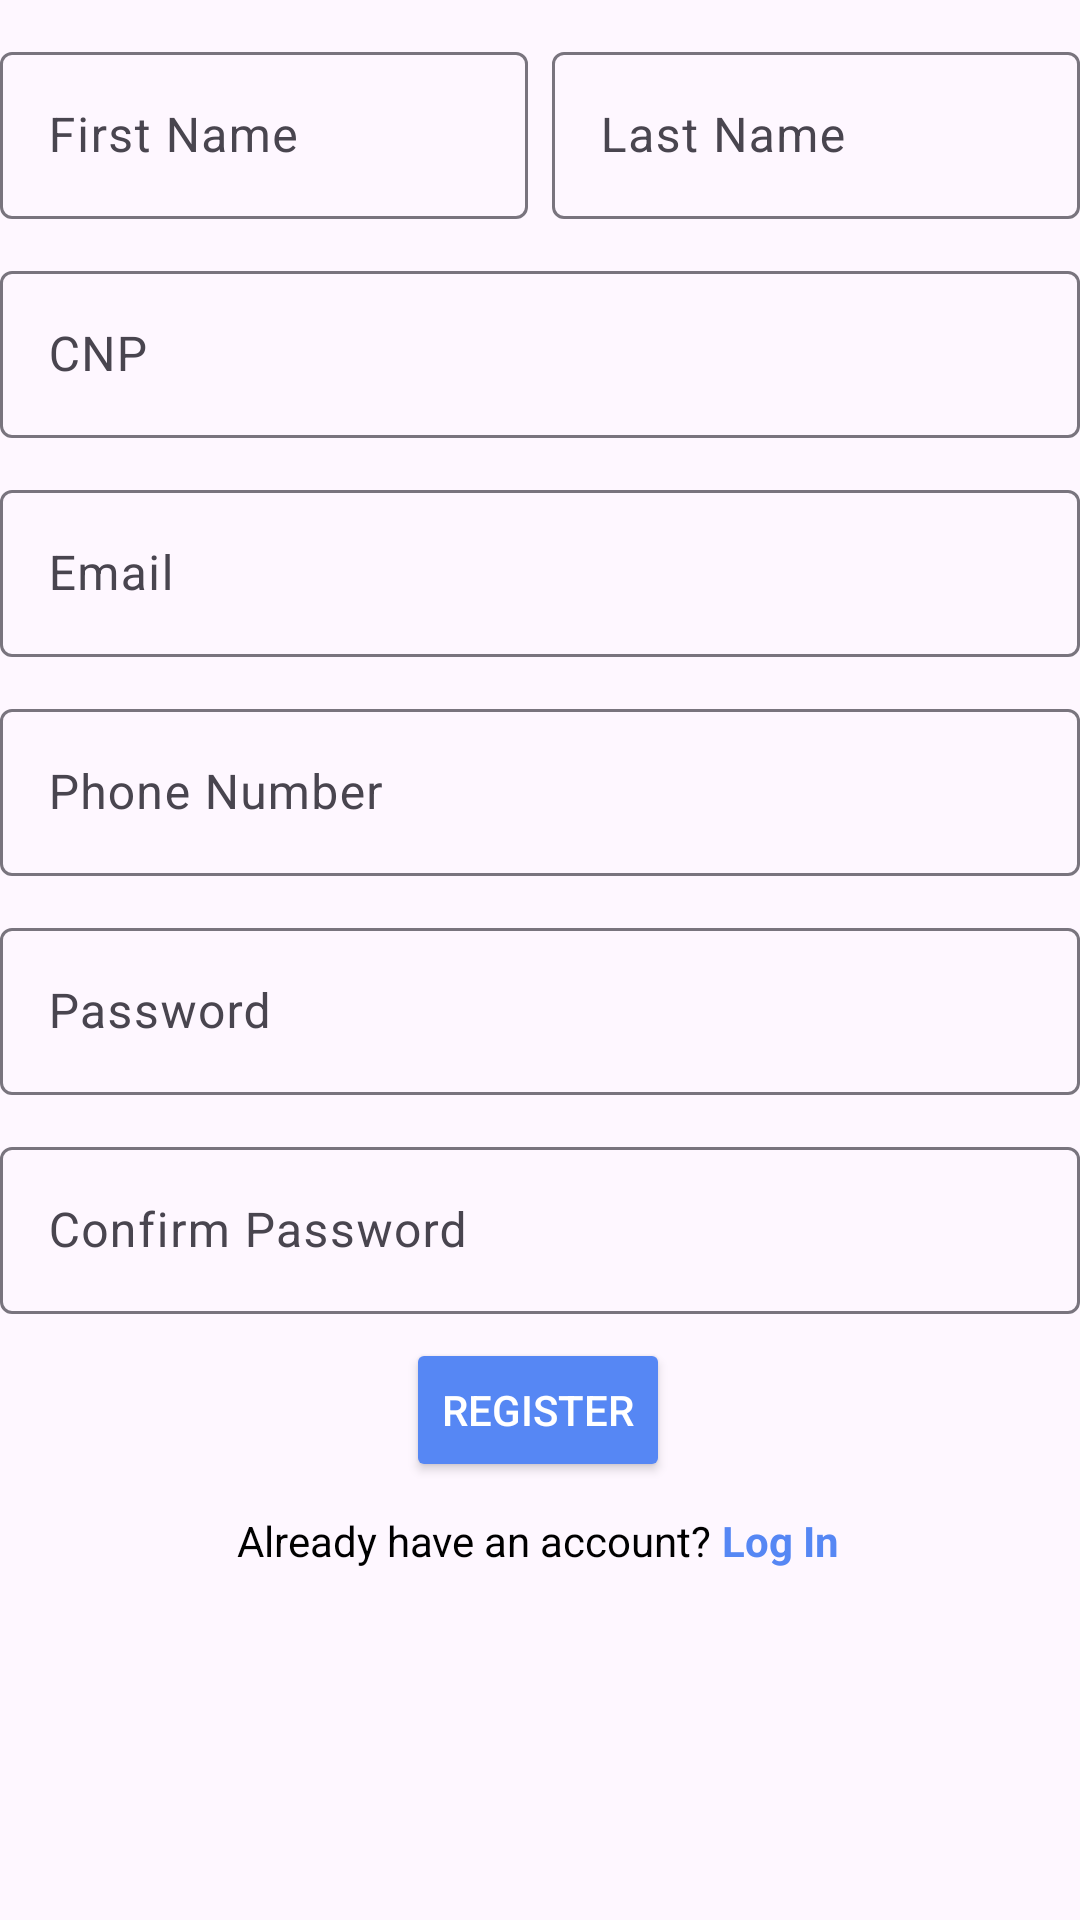

This screen was rendered from an Android layout file. Write that file and the resources it references.
<!-- AndroidManifest.xml: application theme Theme.VoiceMedCareApp -->
<!-- res/layout/fragment_patient_registration.xml -->
<?xml version="1.0" encoding="utf-8"?>
<androidx.constraintlayout.widget.ConstraintLayout xmlns:android="http://schemas.android.com/apk/res/android"
    xmlns:tools="http://schemas.android.com/tools"
    android:layout_width="match_parent"
    android:layout_height="match_parent"
    xmlns:app="http://schemas.android.com/apk/res-auto"
    tools:context=".Register.PatientRegistrationFragment">

    <LinearLayout
        android:id="@+id/name"
        android:layout_width="0dp"
        android:layout_height="wrap_content"
        android:orientation="horizontal"
        android:layout_marginTop="12dp"
        app:layout_constraintStart_toStartOf="parent"
        app:layout_constraintEnd_toEndOf="parent"
        app:layout_constraintTop_toTopOf="parent">

        
        <com.google.android.material.textfield.TextInputLayout
            android:layout_width="0dp"
            android:layout_height="wrap_content"
            android:layout_weight="1"
            android:hint="First Name">

            <com.google.android.material.textfield.TextInputEditText
                android:id="@+id/first_name"
                android:layout_width="match_parent"
                android:layout_height="wrap_content"
                android:inputType="textPersonName" />

        </com.google.android.material.textfield.TextInputLayout>

        
        <com.google.android.material.textfield.TextInputLayout
            android:layout_width="0dp"
            android:layout_height="wrap_content"
            android:layout_weight="1"
            android:layout_marginStart="8dp"
            android:hint="Last Name">

            <com.google.android.material.textfield.TextInputEditText
                android:id="@+id/last_name"
                android:layout_width="match_parent"
                android:layout_height="wrap_content"
                android:inputType="textPersonName" />

        </com.google.android.material.textfield.TextInputLayout>

    </LinearLayout>

    
    <com.google.android.material.textfield.TextInputLayout
        android:id="@+id/textInputLayoutCNP"
        android:layout_width="0dp"
        android:layout_height="wrap_content"
        android:layout_marginTop="12dp"
        app:layout_constraintStart_toStartOf="parent"
        app:layout_constraintEnd_toEndOf="parent"
        app:layout_constraintTop_toBottomOf="@id/name"
        android:hint="CNP">

        <com.google.android.material.textfield.TextInputEditText
            android:id="@+id/cnp"
            android:layout_width="match_parent"
            android:layout_height="wrap_content"
            android:inputType="number" />

    </com.google.android.material.textfield.TextInputLayout>

    
    <com.google.android.material.textfield.TextInputLayout
        android:id="@+id/textInputLayoutEmail"
        android:layout_width="0dp"
        android:layout_height="wrap_content"
        android:layout_marginTop="12dp"
        app:layout_constraintStart_toStartOf="parent"
        app:layout_constraintEnd_toEndOf="parent"
        app:layout_constraintTop_toBottomOf="@id/textInputLayoutCNP"
        android:hint="Email">

        <com.google.android.material.textfield.TextInputEditText
            android:id="@+id/email"
            android:layout_width="match_parent"
            android:layout_height="wrap_content"
            android:inputType="textEmailAddress" />

    </com.google.android.material.textfield.TextInputLayout>

    
    
    <com.google.android.material.textfield.TextInputLayout
        android:id="@+id/textInputLayoutPhone"
        android:layout_width="0dp"
        android:layout_height="wrap_content"
        android:layout_marginTop="12dp"
        app:layout_constraintStart_toStartOf="parent"
        app:layout_constraintEnd_toEndOf="parent"
        app:layout_constraintTop_toBottomOf="@id/textInputLayoutEmail"
        android:hint="Phone Number">

        <com.google.android.material.textfield.TextInputEditText
            android:id="@+id/phone_number"
            android:layout_width="match_parent"
            android:layout_height="wrap_content"
            android:inputType="phone" />

    </com.google.android.material.textfield.TextInputLayout>

    
    <com.google.android.material.textfield.TextInputLayout
        android:id="@+id/textInputLayoutPassword"
        android:layout_width="0dp"
        android:layout_height="wrap_content"
        android:layout_marginTop="12dp"
        app:layout_constraintStart_toStartOf="parent"
        app:layout_constraintEnd_toEndOf="parent"
        app:layout_constraintTop_toBottomOf="@id/textInputLayoutPhone"
        android:hint="Password">

        <com.google.android.material.textfield.TextInputEditText
            android:id="@+id/password"
            android:layout_width="match_parent"
            android:layout_height="wrap_content"
            android:inputType="textPassword" />

    </com.google.android.material.textfield.TextInputLayout>

    <com.google.android.material.textfield.TextInputLayout
        android:id="@+id/textInputLayoutPassword2"
        android:layout_width="0dp"
        android:layout_height="wrap_content"
        android:layout_marginTop="12dp"
        app:layout_constraintStart_toStartOf="parent"
        app:layout_constraintEnd_toEndOf="parent"
        app:layout_constraintTop_toBottomOf="@id/textInputLayoutPassword"
        android:hint="Confirm Password">

        <com.google.android.material.textfield.TextInputEditText
            android:id="@+id/password2"
            android:layout_width="match_parent"
            android:layout_height="wrap_content"
            android:inputType="textPassword" />

    </com.google.android.material.textfield.TextInputLayout>

    

    <Button
        android:id="@+id/register_button"
        android:layout_width="wrap_content"
        android:layout_height="wrap_content"
        android:layout_marginTop="8dp"
        android:backgroundTint="@color/purple"
        android:text="@string/register"
        android:textColor="@color/white"
        app:layout_constraintEnd_toEndOf="parent"
        app:layout_constraintHorizontal_bias="0.498"
        app:layout_constraintStart_toStartOf="parent"
        app:layout_constraintTop_toBottomOf="@+id/textInputLayoutPassword2" />

    <LinearLayout
        android:layout_width="wrap_content"
        android:layout_height="wrap_content"
        android:layout_marginTop="10dp"
        app:layout_constraintEnd_toEndOf="@+id/register_button"
        app:layout_constraintStart_toStartOf="@+id/register_button"
        app:layout_constraintTop_toBottomOf="@+id/register_button">

        
        <TextView
            android:id="@+id/textAlreadyHaveAccount"
            android:layout_width="wrap_content"
            android:layout_height="wrap_content"
            android:text="Already have an account? "
            android:textColor="@color/black"

            app:layout_constraintEnd_toEndOf="parent"
            app:layout_constraintStart_toStartOf="parent"
            app:layout_constraintTop_toBottomOf="@+id/register_button" />

        
        <TextView
            android:id="@+id/textSignIn"
            android:layout_width="wrap_content"
            android:layout_height="wrap_content"
            android:text="@string/log_in"
            android:textColor="@color/purple"
            android:textStyle="bold"
            app:layout_constraintEnd_toEndOf="parent"
            app:layout_constraintStart_toStartOf="parent"
            app:layout_constraintTop_toBottomOf="@+id/textAlreadyHaveAccount" />

    </LinearLayout>

</androidx.constraintlayout.widget.ConstraintLayout>
<!-- resources referenced by this layout -->
<resources>
  <color name="black">#FF000000</color>
  <color name="purple">#5687F4</color>
  <color name="white">#FFFFFFFF</color>
  <string name="log_in">Log In</string>
  <string name="register">Register</string>
  <style name="Theme.VoiceMedCareApp" parent="Base.Theme.VoiceMedCareApp" />
  <style name="Base.Theme.VoiceMedCareApp" parent="Theme.Material3.DayNight.NoActionBar">
          
          
          <item name="android:windowAnimationStyle">@null</item>
  
      </style>
</resources>
